Photos from the image-classification dataset "maize-status-prediction" in the GitHub repository Eng-Janvier/maize-status-prediction. Its 2 classes are: FAW, health.

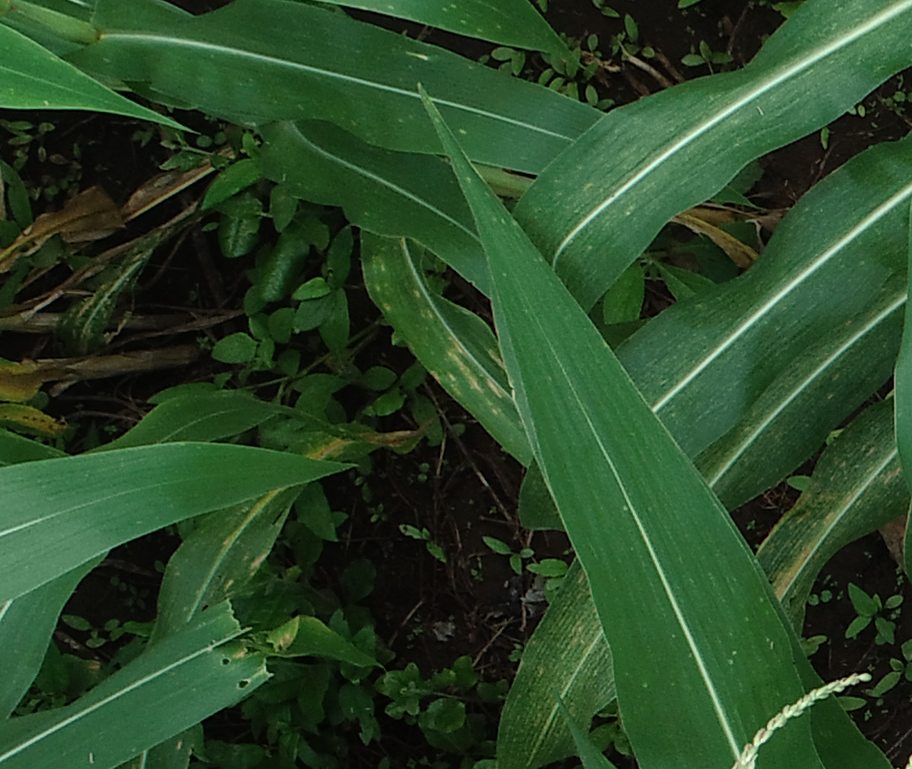
Label: health

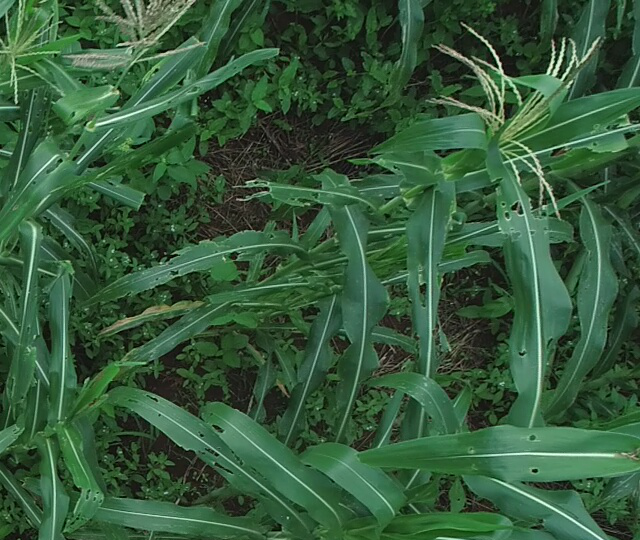
Label: FAW

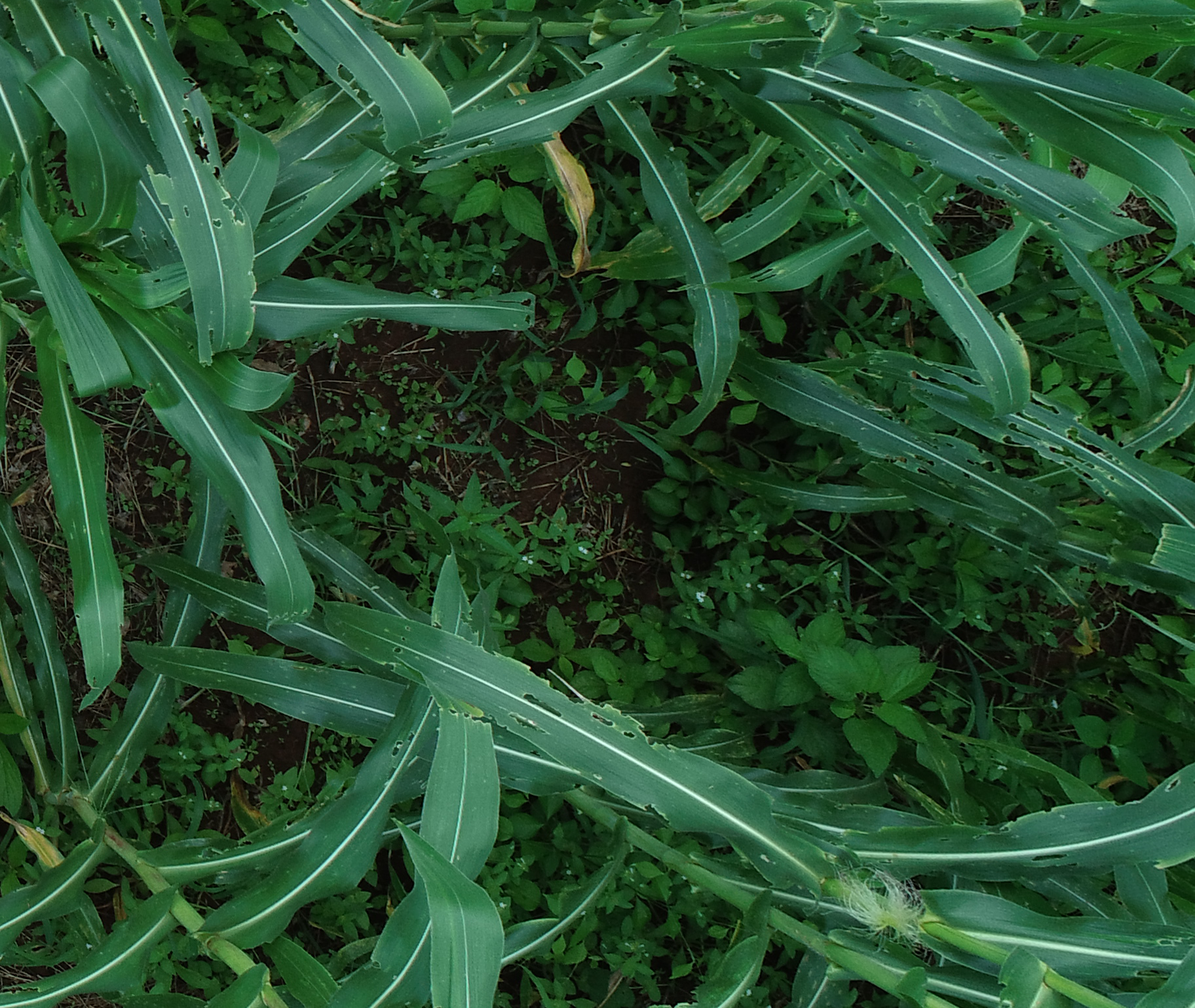
Label: FAW

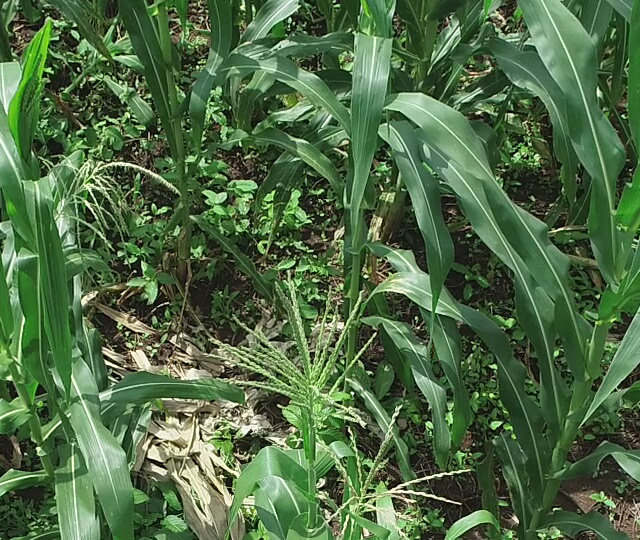
Label: health

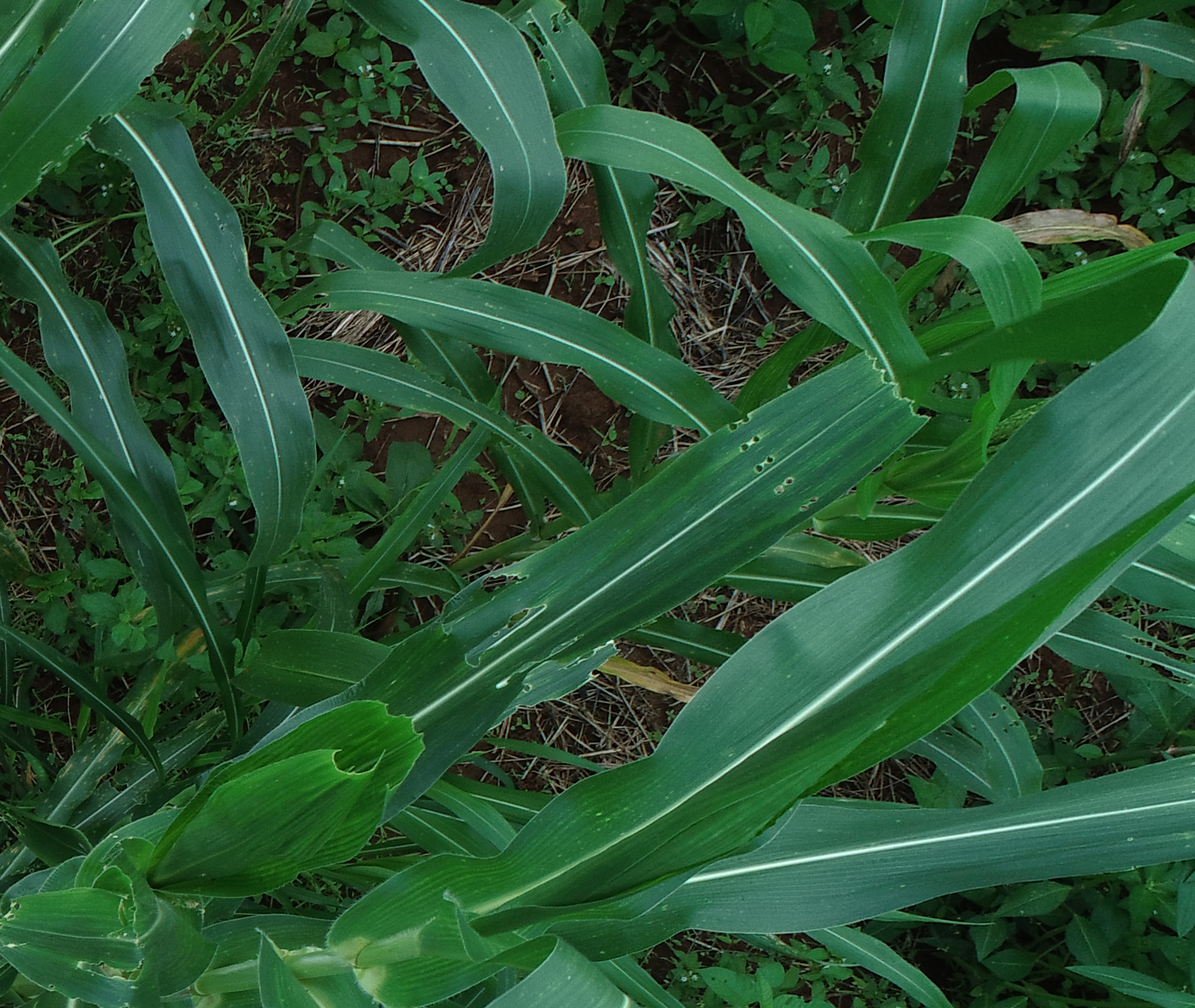
Label: FAW

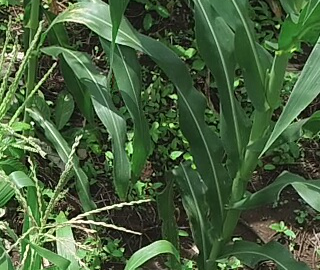
Label: health
